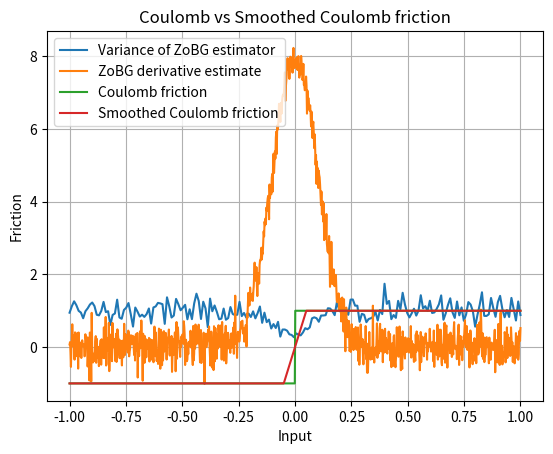

Reproduce this figure in Python.
import numpy as np
import matplotlib.pyplot as plt


def coulomb_friction(x):
    return -1 if x < 0 else 1


def smoothed_coulomb_friction(x, t):
    assert t > 0
    return -1 if x < -t / 2 else 1 if x > t / 2 else 2 * x / t


def visualize_coulomb(t):
    x = np.linspace(-1, 1, 1000)
    y1 = np.array([coulomb_friction(l) for l in x])
    y2 = np.array([smoothed_coulomb_friction(l, t) for l in x])

    plt.plot(x, y1, label="Coulomb friction")
    plt.plot(x, y2, label="Smoothed Coulomb friction")

    plt.legend()
    plt.xlabel("Input")
    plt.ylabel("Friction")
    plt.title("Coulomb vs Smoothed Coulomb friction")
    plt.grid(True)
    plt.show()


def gaussian_sampler_factory(sigma, d):
    def sampler(M, rng):
        return rng.normal(loc=0.0, scale=sigma, size=(M, d))

    return sampler


def gaussian_grad_logp_factory(sigma):
    def grad_log_p(omegas):
        return -omegas / (sigma**2)

    return grad_log_p


def zo_gradient(f, x, sample_omega, grad_log_p, M=1000, rng=None):
    if rng is None:
        rng = np.random.default_rng()

    x = np.array([x], dtype=float)
    omegas = sample_omega(M, rng)
    xs = x + omegas

    f_vals = np.array([f(float(xi)) for xi in xs])
    glp = grad_log_p(omegas)

    integrand = -(f_vals[:, None] * glp)
    return integrand.mean(axis=0).squeeze()


def visualize_coulomb_derivatives(t):
    sigma = t
    x = np.linspace(-1, 1, 1000)
    sampler = gaussian_sampler_factory(sigma, 1)
    grad_log_p = gaussian_grad_logp_factory(sigma)

    y = np.array([zo_gradient(coulomb_friction, l, sampler, grad_log_p) for l in x])

    plt.plot(x, y, label="ZoBG derivative estimate")
    plt.legend()
    plt.grid(True)
    plt.show()


def visualize_estimator_variance(t, M=500, K=50):
    sigma = t
    x = np.linspace(-1, 1, 200)

    rng = np.random.default_rng(12345)  # ✔ un RNG global
    sampler = gaussian_sampler_factory(sigma, 1)
    grad_log_p = gaussian_grad_logp_factory(sigma)

    variances = []

    for l in x:
        estimates = []
        for _ in range(K):
            est = zo_gradient(coulomb_friction, l, sampler, grad_log_p, M=M, rng=rng)
            estimates.append(est)
        variances.append(np.var(estimates, ddof=1))

    plt.plot(x, variances, label="Variance of ZoBG estimator")
    plt.xlabel("Input")
    plt.ylabel("Variance")
    plt.title(f"Estimator variance (M={M}, K={K}, sigma={sigma})")
    plt.grid(True)
    plt.legend()
    plt.show()


visualize_estimator_variance(0.1, M=100)
visualize_coulomb_derivatives(0.1)
visualize_coulomb(0.1)
